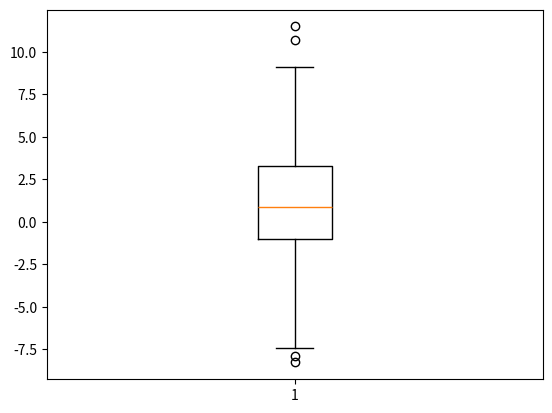

The matplotlib source for this figure:
# -*- coding = utf-8 -*-
# @Time : 2022/5/24 10:13
# @Author : Cluckyhy
# @File : 02_test.py
# @Software : PyCharm
import numpy as np
import matplotlib.pyplot as plt

# 生成1000个 N(1,10)正太分布的随机小数，绘制箱线图
# N(1,10)则 scale = 10**(1/2)
data = np.random.normal(1,10**(1/2),1000)
plt.boxplot(data)
print('方差',data.var())
plt.show()